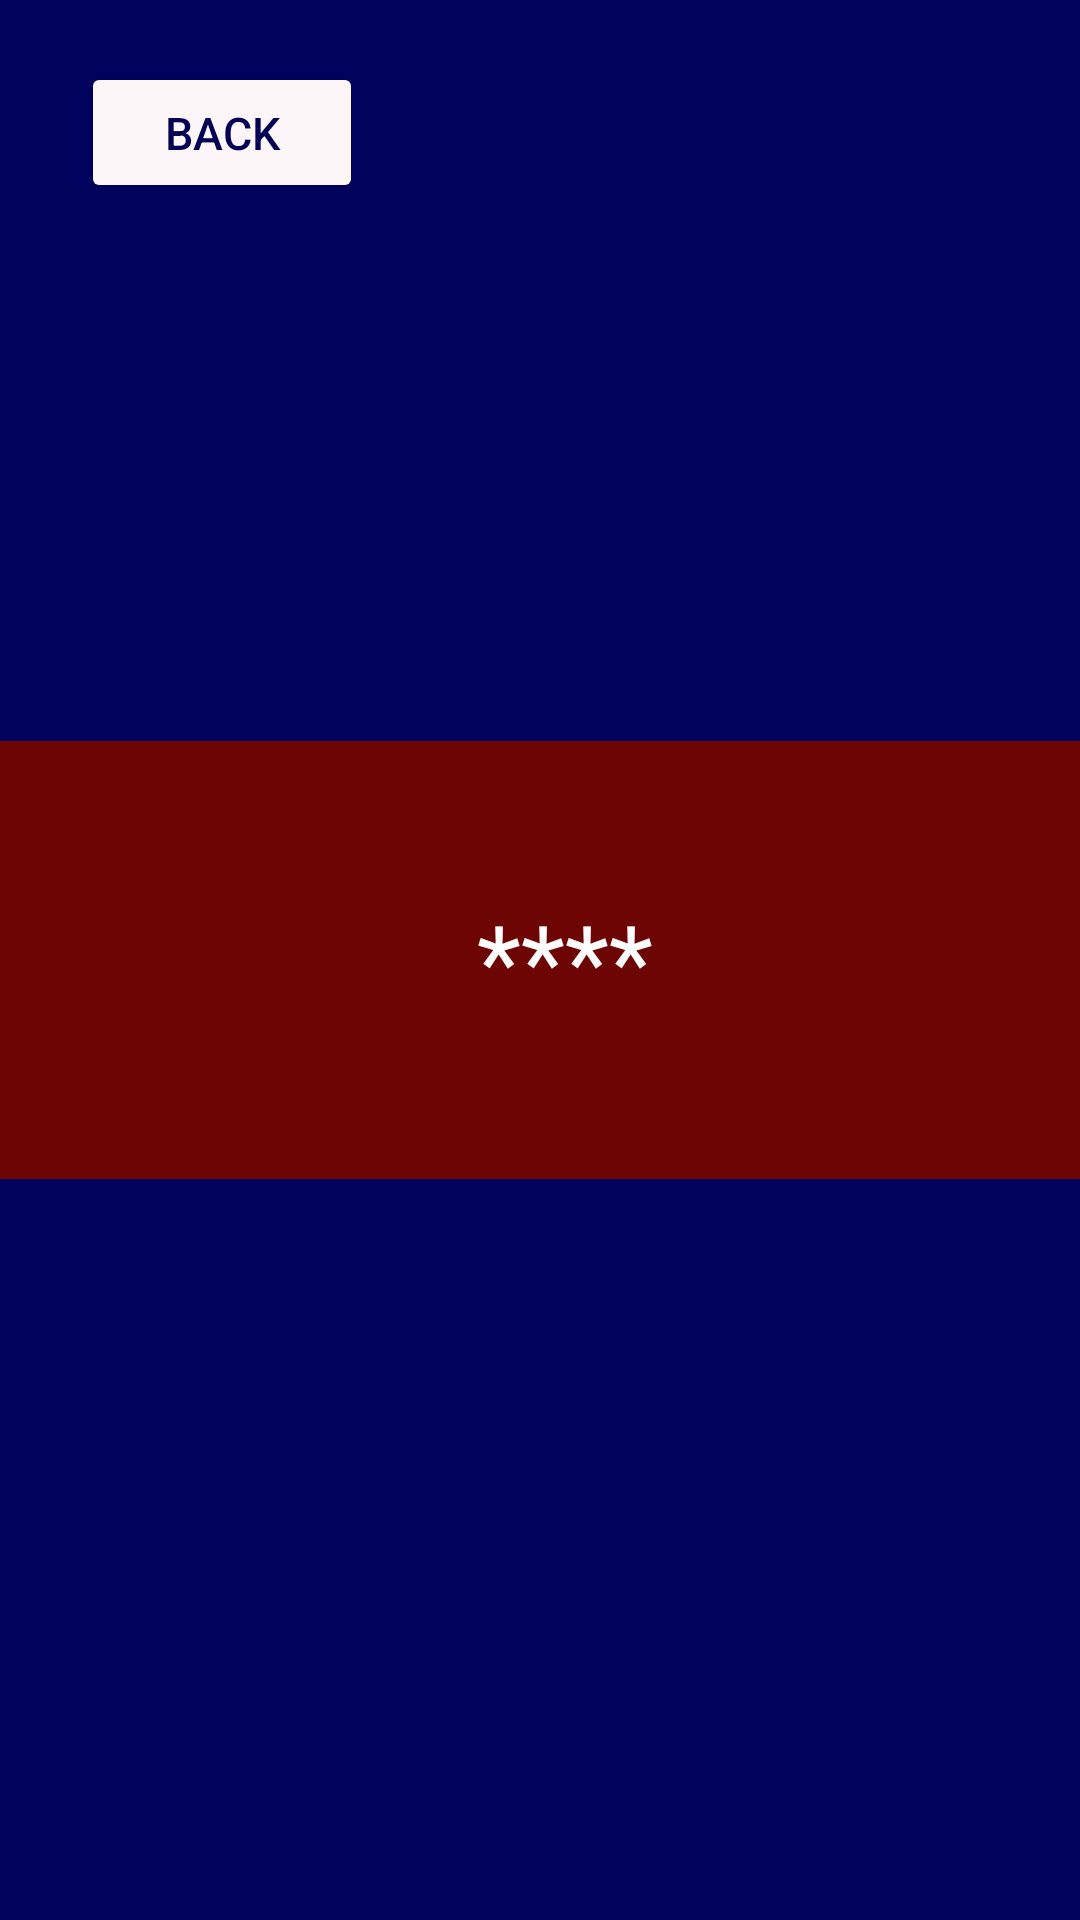

Write the Android layout XML for this screen, with the resource values it uses.
<!-- AndroidManifest.xml: application theme Theme.NEQUICOLOMBIA -->
<!-- res/layout/activity_retirar.xml -->
<?xml version="1.0" encoding="utf-8"?>
<androidx.constraintlayout.widget.ConstraintLayout xmlns:android="http://schemas.android.com/apk/res/android"
    xmlns:app="http://schemas.android.com/apk/res-auto"
    xmlns:tools="http://schemas.android.com/tools"
    android:layout_width="match_parent"
    android:layout_height="match_parent"
    android:background="#00025E">

    <Button
        android:id="@+id/btnvolver"
        android:layout_width="94dp"
        android:layout_height="47dp"
        android:backgroundTint="#FDF6F8"
        android:text="back"
        android:textAlignment="center"
        android:textColor="#050253"
        android:textSize="15dp"
        app:layout_constraintBottom_toBottomOf="parent"
        app:layout_constraintEnd_toEndOf="parent"
        app:layout_constraintHorizontal_bias="0.101"
        app:layout_constraintStart_toStartOf="parent"
        app:layout_constraintTop_toTopOf="parent"
        app:layout_constraintVertical_bias="0.035" />

    <TextView
        android:id="@+id/genCodeTextView"
        android:layout_width="170dp"
        android:layout_height="51dp"
        android:layout_marginBottom="136dp"
        android:background="@color/white"
        android:textAlignment="center"
        android:textColor="#fff"
        android:textSize="34sp"
        android:visibility="invisible"
        app:layout_constraintBottom_toBottomOf="parent"
        app:layout_constraintEnd_toEndOf="parent"
        app:layout_constraintHorizontal_bias="0.568"
        app:layout_constraintStart_toStartOf="parent"
        app:layout_constraintTop_toBottomOf="@+id/frameLayout" />

    <FrameLayout
        android:id="@+id/frameLayout"
        android:layout_width="395dp"
        android:layout_height="146dp"
        android:background="#6E0505"
        app:layout_constraintBottom_toBottomOf="parent"
        app:layout_constraintEnd_toEndOf="parent"
        app:layout_constraintStart_toStartOf="parent"
        app:layout_constraintTop_toTopOf="parent">

        <TextView
            android:id="@+id/tvValor"
            android:layout_width="171dp"
            android:layout_height="52dp"
            android:layout_marginStart="120dp"
            android:layout_marginTop="50dp"
            android:text="****"
            android:textAlignment="center"
            android:textColor="#fff"
            android:textSize="34sp"
            android:visibility="visible"
            tools:ignore="MissingConstraints" />

        <ImageView
            android:id="@+id/imageView8"
            android:layout_width="37dp"
            android:layout_height="23dp"
            android:layout_marginLeft="185dp"
            android:background="#FFFFFF"
            android:visibility="invisible"
            app:srcCompat="@drawable/ciego" />
    </FrameLayout>
</androidx.constraintlayout.widget.ConstraintLayout>
<!-- resources referenced by this layout -->
<resources>
  <!-- drawable ciego: png bitmap (drawable, 16257 bytes) -->
  <style name="Theme.NEQUICOLOMBIA" parent="Base.Theme.NEQUICOLOMBIA" />
  <style name="Base.Theme.NEQUICOLOMBIA" parent="Theme.Material3.DayNight.NoActionBar">
          
          
      </style>
  <!-- not gathered from this repository: default colours our renderer supplied (Android Studio template values) -->
  <color name="white">#FFFFFFFF</color>
</resources>
